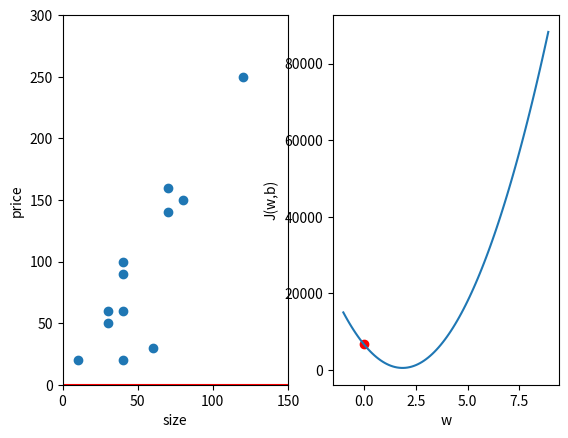

The matplotlib source for this figure:
"""
The goal is to compute a linear regression of a dataset.
That is, compute w and b such as the cost function is minimized.

1. Create a dataset
2. Plot the dataset
3. Initialize the model with random w and b values
4. Plot the model
"""

import matplotlib.pyplot as plt
import matplotlib.animation as anim

# import random
# sizes = [(10 + i + random.randint(-2, 2)) * 10 for i in range(12)]
# prices = [(10 + size + random.randint(-2, 2)) * 10 for size in sizes]
# dataset = [sizes, prices]
# print(dataset)

dataset = [
    [40, 60, 30, 40, 30, 40, 40, 70, 80, 70, 120, 10],
    [20, 30, 60, 90, 50, 60, 100, 140, 150, 160, 250, 20]
]

current_w = 0
current_b = 0
current_alpha = 0.0001
TRAINING_ITERATIONS = 50


def f_wb(x: float, w: float, b: float) -> float:
    return x * w + b


def cost(dataset: list[list[float]], w: float, b: float) -> float:
    m = len(dataset[0])
    s = 0
    for i in range(m):
        x = dataset[0][i]
        y = dataset[1][i]
        s += (f_wb(x, w, b) - y) * (f_wb(x, w, b) - y)
    s /= 2 * m
    return s


def dw(dataset, w, b):
    m = len(dataset[0])
    s = 0
    for i in range(m):
        x = dataset[0][i]
        y = dataset[1][i]
        s += (f_wb(x, w, b) - y) * x
    s /= m
    return s


def db(dataset, w, b):
    m = len(dataset[0])
    s = 0
    for i in range(m):
        x = dataset[0][i]
        y = dataset[1][i]
        s += (w * x + b - y) * (w * x + b - y) / (2 * m)
    return s


def descent_gradient(w, b, alpha):
    new_w = w - alpha * dw(dataset, w, b)
    new_b = b - alpha * db(dataset, w, b)
    return new_w, new_b


fig, axs = plt.subplots(ncols=2)

# Plot dataset
plot = axs[0]
plot.scatter(dataset[0], dataset[1])
plot.set_xlabel("size")
plot.set_ylabel("price")
X_MIN = 0
X_MAX = 150
plot.set_xlim([X_MIN, X_MAX])
plot.set_ylim([0, 300])

# Plot the model
model_x = [X_MIN, X_MAX]
model_y = [f_wb(X_MIN, current_w, current_b), f_wb(X_MAX, current_w, current_b)]
model_line, = plot.plot(model_x, model_y, 'r-')

# Plot the cost function
plot = axs[1]
ws = [-1 + i * .10 for i in range(100)]
ys = [cost(dataset, current_w, current_b) for current_w in ws]
plot.set_xlabel("w")
plot.set_ylabel("J(w,b)")
plot.plot(ws, ys)
cost_point = plot.scatter(current_w, cost(dataset, current_w, current_b), c='r')


# Animation

def init():
    model_line.set_data([X_MIN, X_MAX], [f_wb(X_MIN, current_w, current_b), f_wb(X_MAX, current_w, current_b)])
    cost_point.set_offsets([[current_w, cost(dataset, current_w, current_b)]])
    return cost_point, model_line


def update(frame):
    global current_w, current_b
    current_w, current_b = descent_gradient(current_w, current_b, current_alpha)
    model_line.set_data([X_MIN, X_MAX], [f_wb(X_MIN, current_w, current_b), f_wb(X_MAX, current_w, current_b)])
    cost_point.set_offsets([[current_w, cost(dataset, current_w, current_b)]])
    return cost_point, model_line


ani = anim.FuncAnimation(
    fig,
    update,
    frames=TRAINING_ITERATIONS + 1,
    init_func=init,
    blit=True,
    interval=30,
    repeat=False
)

plt.show()


